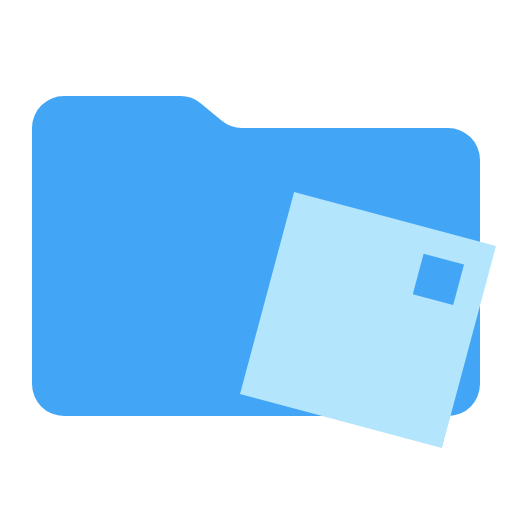
t = 0.00 s
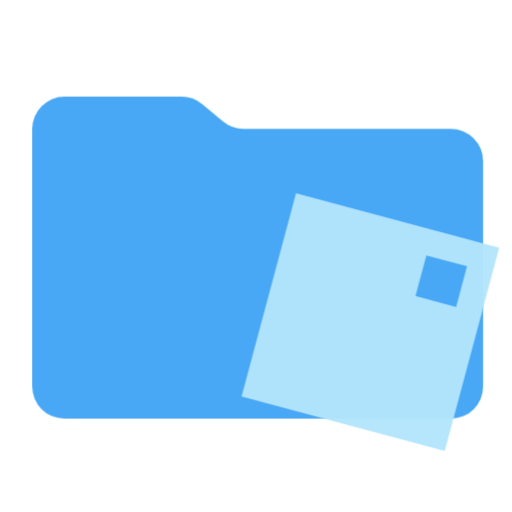
t = 0.38 s
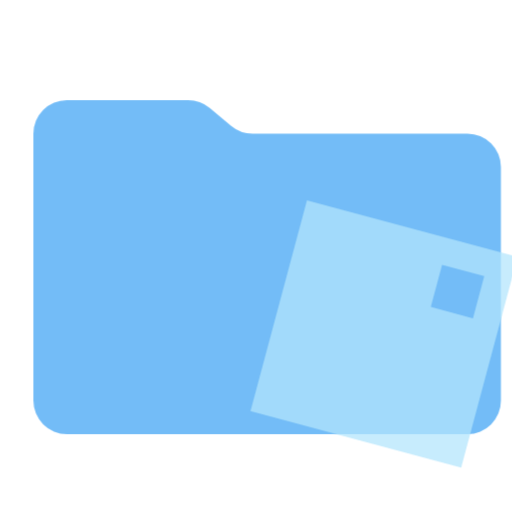
t = 1.13 s
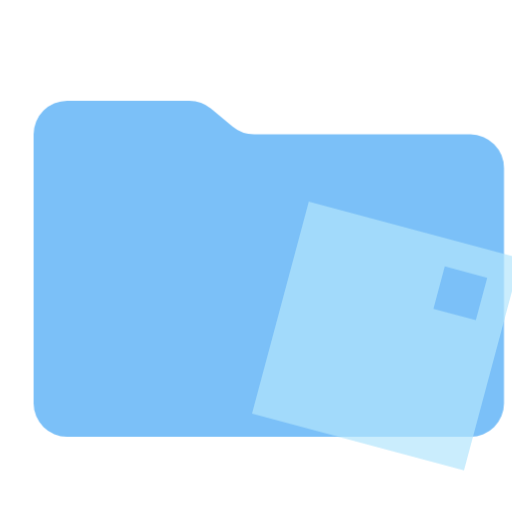
t = 1.50 s
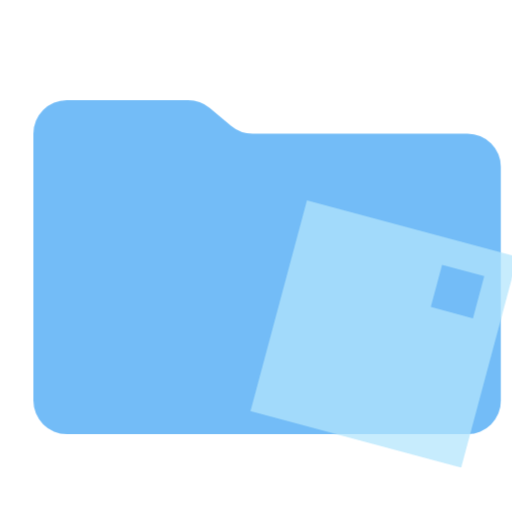
t = 1.88 s
t = 2.63 s: frame unchanged from t = 0.38 s, image omitted

The animated SVG that drew these frames (rendered in a browser with its animation timeline set to each time). Animation: 1 CSS @keyframes rule; one cycle of 3.00 s, repeats indefinitely.

<svg xmlns="http://www.w3.org/2000/svg" fill="none" viewBox="0 0 32 32" shape-rendering="geometricPrecision">
      <style>
        .animated { 
          animation: breathing 3s ease-in-out infinite;
        }
        @keyframes breathing {
          0% { opacity: 1; transform: scale(1); }
          50% { opacity: 0.7; transform: scale(1.05); }
          100% { opacity: 1; transform: scale(1); }
        }
      </style><path class="animated" fill="#42a5f5" d="m13.844 7.536-1.288-1.072A2 2 0 0 0 11.276 6H4a2 2 0 0 0-2 2v16a2 2 0 0 0 2 2h24a2 2 0 0 0 2-2V10a2 2 0 0 0-2-2H15.124a2 2 0 0 1-1.28-.464"/><path class="animated" fill="#b3e5fc" fill-rule="evenodd" d="M18.381 12 31 15.381 27.619 28 15 24.619zm8.095 3.86 2.524.676-.676 2.524-2.524-.677z" clip-rule="evenodd"/></svg>
